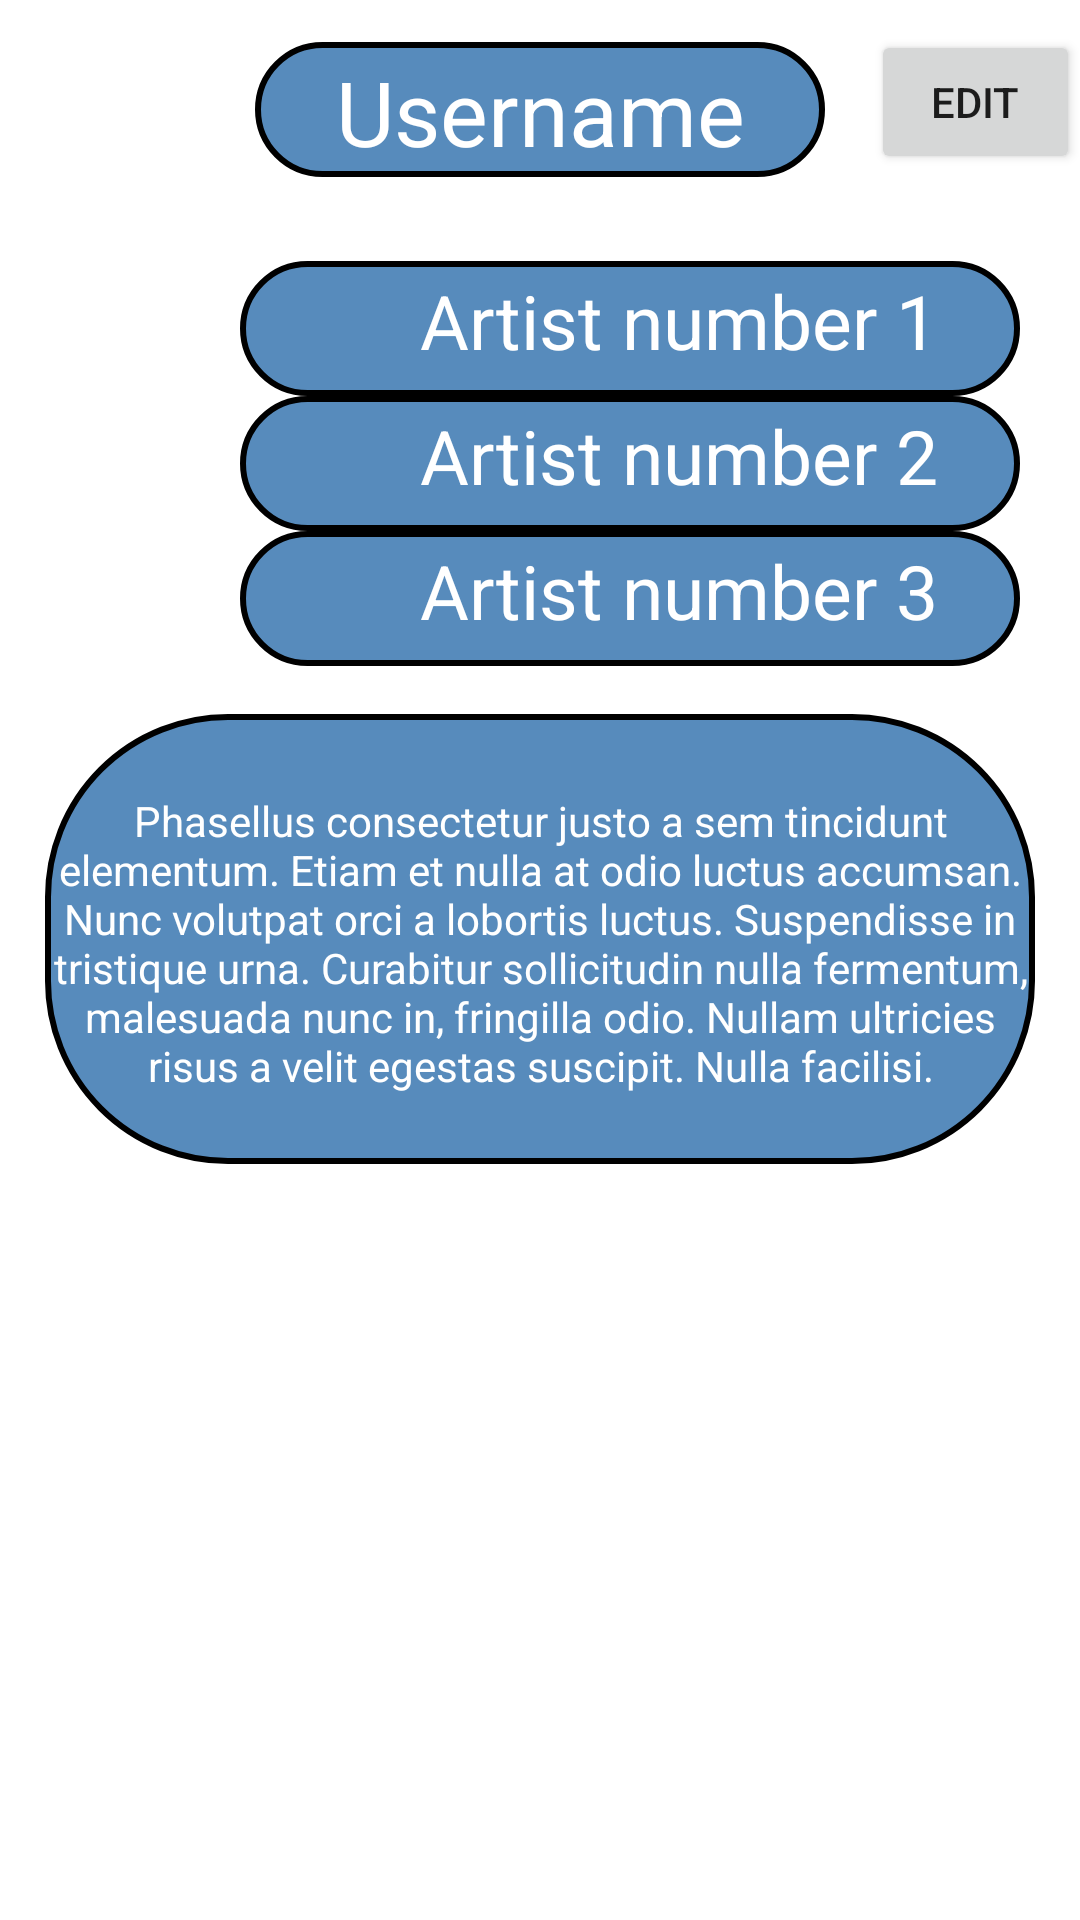

Here is an Android app screen rendered from its layout file. Give the layout XML and the strings, colors and styles it references.
<!-- AndroidManifest.xml: application theme Theme.MusicBuddy -->
<!-- res/layout/fragment_profile.xml -->
<?xml version="1.0" encoding="utf-8"?>
<android.widget.RelativeLayout xmlns:android="http://schemas.android.com/apk/res/android"
    xmlns:app="http://schemas.android.com/apk/res-auto"
    xmlns:tools="http://schemas.android.com/tools"
    android:id="@+id/main"
    android:layout_width="match_parent"
    android:layout_height="wrap_content"
    tools:context=".ui.fragments.profileFragment"
    >


    <TextView
        android:textColor="@color/white"
        android:id="@+id/Username"
        android:layout_width="match_parent"
        android:layout_height="45dp"
        android:layout_below="@+id/rl_topBar"
        android:layout_marginLeft="85dp"
        android:layout_marginTop="14dp"
        android:layout_marginRight="85dp"
        android:layout_marginBottom="14dp"
        android:background="@drawable/rounded_corners"
        android:paddingTop="3dp"
        android:text="Username"
        android:textAlignment="center"
        android:textSize="30dp" />

    <Button
    android:id="@+id/settingsbtn"
    android:layout_width="80dp"
    android:layout_height="wrap_content"
    android:layout_marginStart="-70dp"
    android:layout_marginTop="10dp"
    android:layout_toEndOf="@+id/Username"
    android:text="Edit" />

    <ImageView
        android:id="@+id/profilePic"
        android:layout_width="wrap_content"
        android:layout_height="wrap_content"
        android:layout_below="@+id/Username"
        android:layout_centerHorizontal="true"
        android:layout_marginBottom="14dp"
        tools:src="@tools:sample/avatars" />

    <TextView
        android:textColor="@color/white"
        android:id="@+id/artist_1"
        android:layout_width="match_parent"
        android:layout_height="45dp"
        android:layout_below="@+id/profilePic"
        android:text="Artist number 1"
        android:textSize="25dp"
        android:layout_marginLeft="80dp"
        android:layout_marginRight="20dp"
        android:paddingLeft="60dp"
        android:paddingTop="3dp"
        android:background="@drawable/rounded_corners"
        tools:layout_editor_absoluteX="61dp" />

    <TextView
        android:textColor="@color/white"
        android:id="@+id/artist_2"
        android:layout_width="match_parent"
        android:layout_height="45dp"
        android:layout_below="@+id/artist_1"
        android:text="Artist number 2"
        android:textSize="25dp"
        android:layout_marginLeft="80dp"
        android:layout_marginRight="20dp"
        android:background="@drawable/rounded_corners"
        android:paddingLeft="60dp"
        android:paddingTop="3dp"
        tools:layout_editor_absoluteX="61dp" />

    <TextView
        android:textColor="@color/white"
        android:id="@+id/artist_3"
        android:layout_width="match_parent"
        android:layout_height="45dp"
        android:layout_below="@id/artist_2"
        android:layout_marginLeft="80dp"
        android:layout_marginRight="20dp"
        android:background="@drawable/rounded_corners"
        android:paddingLeft="60dp"
        android:paddingTop="3dp"
        android:text="Artist number 3"
        android:textSize="25dp"
        tools:layout_editor_absoluteX="61dp" />

    <TextView
        android:textColor="@color/white"
        android:id="@+id/bio"
        android:layout_width="match_parent"
        android:layout_height="150dp"
        android:layout_below="@id/artist_3"
        android:layout_marginTop="16dp"
        android:layout_marginRight="15dp"
        android:layout_marginLeft="15dp"
        android:background="@drawable/rounded_corners"
        android:paddingTop="26dp"
        android:text="Phasellus consectetur justo a sem tincidunt elementum. Etiam et nulla at odio luctus accumsan. Nunc volutpat orci a lobortis luctus. Suspendisse in tristique urna. Curabitur sollicitudin nulla fermentum, malesuada nunc in, fringilla odio. Nullam ultricies risus a velit egestas suscipit. Nulla facilisi."
        android:textAlignment="center" />
    android:layout_below="@+id/rl_topBar"
    android:layout_alignParentStart="true"
    android:layout_alignParentEnd="true"
    android:layout_marginStart="99dp"
    android:layout_marginTop="143dp"
    android:layout_marginEnd="205dp"
    android:text="MainFragment"
    app:layout_constraintTop_toTopOf="parent" />

    <ImageView
        android:id="@+id/artist_1_img"
        android:layout_width="50dp"
        android:layout_height="45dp"
        android:layout_below="@+id/profilePic"
        tools:src="@tools:sample/avatars" />


    <ImageView
        android:id="@+id/artist_3_img"
        android:layout_width="50dp"
        android:layout_height="45dp"
        android:layout_below="@id/artist_2_img"
        tools:src="@tools:sample/avatars" />

    <ImageView
        android:id="@+id/artist_2_img"
        android:layout_width="50dp"
        android:layout_height="45dp"
        android:layout_below="@id/artist_1_img"
        tools:src="@tools:sample/avatars" />



</android.widget.RelativeLayout>
<!-- resources referenced by this layout -->
<resources>
  <color name="white">#FFFFFFFF</color>
  <!-- drawable rounded_corners (drawable) -->
  <?xml version="1.0" encoding="utf-8"?>
  <shape xmlns:android="http://schemas.android.com/apk/res/android">
      <stroke
          android:width="2dp"
          android:color="#000" />
  
      <solid android:color="@color/textBlue" />
  
      <corners
          android:radius="60dp"
          />
  </shape>
  <style name="Theme.MusicBuddy" parent="Theme.MaterialComponents.DayNight.NoActionBar">
          
          <item name="colorPrimary">@color/purple_500</item>
          <item name="colorPrimaryVariant">@color/purple_700</item>
          <item name="colorOnPrimary">@color/white</item>
          
          <item name="colorSecondary">@color/teal_200</item>
          <item name="colorSecondaryVariant">@color/teal_700</item>
          <item name="colorOnSecondary">@color/black</item>
          
          <item name="android:statusBarColor" tools:targetApi="l">?attr/colorPrimaryVariant</item>
          
      </style>
  <color name="textBlue">#A800509A</color>
  <color name="purple_500">#FF6200EE</color>
  <color name="purple_700">#FF3700B3</color>
  <color name="teal_200">#FF03DAC5</color>
  <color name="teal_700">#FF018786</color>
  <color name="black">#FF000000</color>
</resources>
